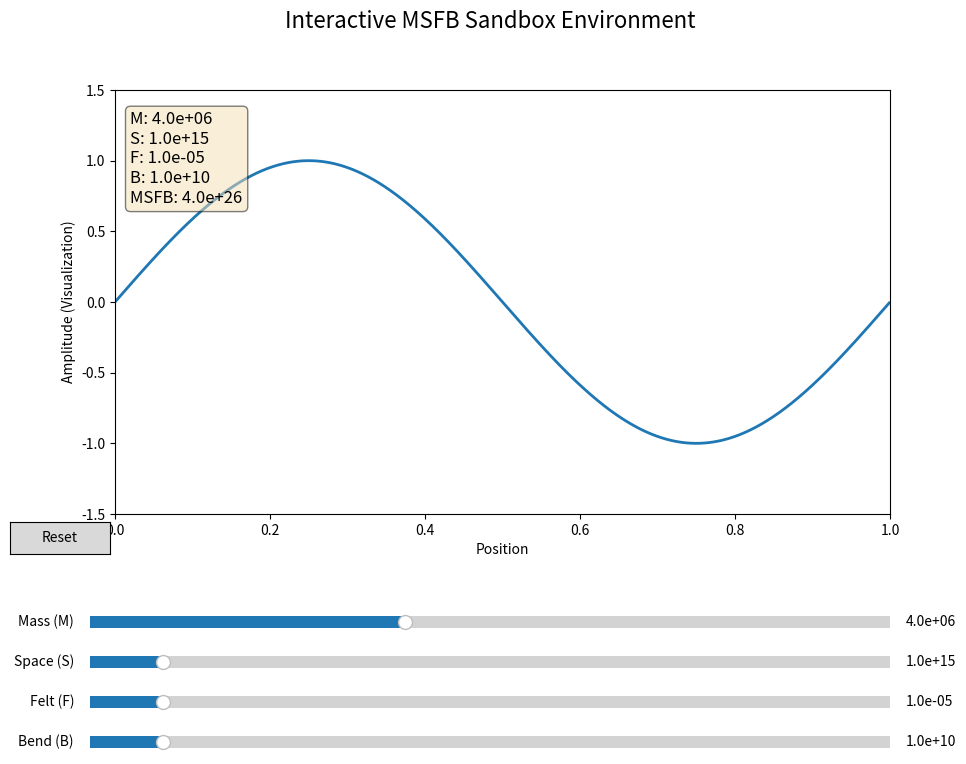

This chart was generated by the following Python code:
import numpy as np
import matplotlib.pyplot as plt
from matplotlib.widgets import Slider, Button

# Create figure and axis
fig, ax = plt.subplots(figsize=(10, 8))
plt.subplots_adjust(bottom=0.35)

# Initial values for MSFB components
initial_M = 4e6    # Mass factor
initial_S = 1e15   # Space curvature
initial_F = 1e-5   # Felt perception
initial_B = 1e10   # Bending deviation

# Calculate initial MSFB
initial_MSFB = initial_M * initial_S * initial_F * initial_B

# Create the plot
t = np.arange(0.0, 1.0, 0.001)
s = np.sin(2 * np.pi * t)
l, = plt.plot(t, s, lw=2)

# Set axis limits
ax.set_xlim(0, 1)
ax.set_ylim(-1.5, 1.5)

# Add text display for values
text_display = ax.text(0.02, 0.95, '', transform=ax.transAxes, fontsize=12, verticalalignment='top',
                       bbox=dict(boxstyle='round', facecolor='wheat', alpha=0.5))

# Initialize text
text_display.set_text(f'M: {initial_M:.1e}\nS: {initial_S:.1e}\nF: {initial_F:.1e}\nB: {initial_B:.1e}\nMSFB: {initial_MSFB:.1e}')

# Create axes for sliders
ax_M = plt.axes([0.1, 0.2, 0.8, 0.03])
ax_S = plt.axes([0.1, 0.15, 0.8, 0.03])
ax_F = plt.axes([0.1, 0.1, 0.8, 0.03])
ax_B = plt.axes([0.1, 0.05, 0.8, 0.03])

# Create sliders
slider_M = Slider(ax_M, 'Mass (M)', 1e5, 1e7, valinit=initial_M, valfmt='%1.1e')
slider_S = Slider(ax_S, 'Space (S)', 1e14, 1e16, valinit=initial_S, valfmt='%1.1e')
slider_F = Slider(ax_F, 'Felt (F)', 1e-6, 1e-4, valinit=initial_F, valfmt='%1.1e')
slider_B = Slider(ax_B, 'Bend (B)', 1e9, 1e11, valinit=initial_B, valfmt='%1.1e')

# Create reset button
reset_ax = plt.axes([0.02, 0.3, 0.1, 0.04])
button = Button(reset_ax, 'Reset', color='0.85', hovercolor='0.95')

# Update function
def update(val):
    M = slider_M.val
    S = slider_S.val
    F = slider_F.val
    B = slider_B.val
    MSFB = M * S * F * B
    
    # Update text display
    text_display.set_text(f'M: {M:.1e}\nS: {S:.1e}\nF: {F:.1e}\nB: {B:.1e}\nMSFB: {MSFB:.1e}')
    
    # Change the sine wave amplitude based on MSFB value (for visualization)
    # Using log scale for better visualization
    log_MSFB = np.log10(MSFB) if MSFB > 0 else 0
    amplitude = (log_MSFB - 20) / 10  # Scale for visualization
    l.set_ydata(amplitude * np.sin(2 * np.pi * t))
    
    fig.canvas.draw_idle()

# Reset function
def reset(event):
    slider_M.reset()
    slider_S.reset()
    slider_F.reset()
    slider_B.reset()

# Connect sliders to update function
slider_M.on_changed(update)
slider_S.on_changed(update)
slider_F.on_changed(update)
slider_B.on_changed(update)

# Connect reset button
button.on_clicked(reset)

# Add title
plt.suptitle('Interactive MSFB Sandbox Environment', fontsize=16)

# Add labels
ax.set_xlabel('Position')
ax.set_ylabel('Amplitude (Visualization)')

plt.show()
